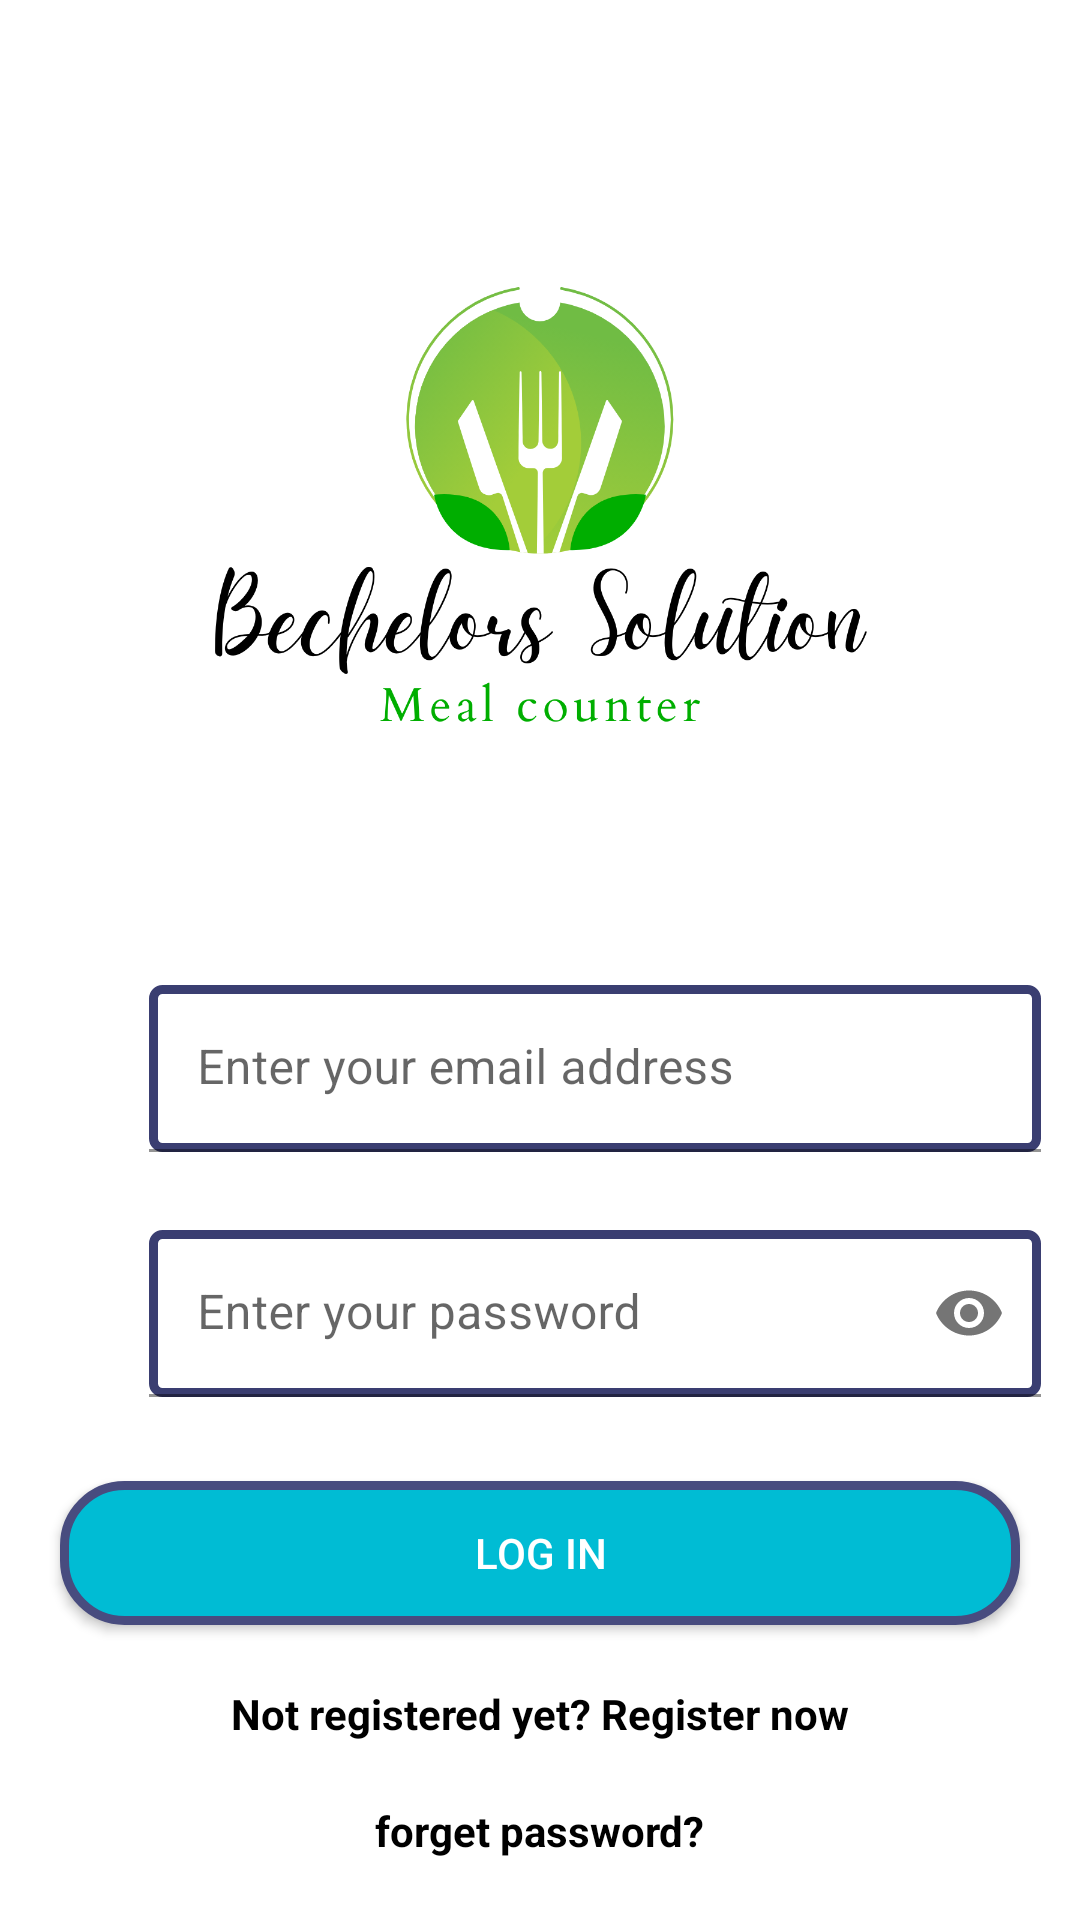

This screen was rendered from an Android layout file. Write that file and the resources it references.
<!-- AndroidManifest.xml: application theme Theme.Bechelors_Solution -->
<!-- res/layout/activity_login.xml -->
<?xml version="1.0" encoding="utf-8"?>
<ScrollView xmlns:android="http://schemas.android.com/apk/res/android"
    xmlns:app="http://schemas.android.com/apk/res-auto"
    xmlns:tools="http://schemas.android.com/tools"
    android:layout_width="match_parent"
    android:layout_height="match_parent"
    android:background="@color/white">

    <LinearLayout
        android:layout_width="match_parent"
        android:layout_height="wrap_content"
        android:layout_gravity="center"
        android:background="@color/white"
        android:gravity="center"
        android:orientation="vertical">

        <ImageView
            android:id="@+id/logo"
            android:layout_width="300dp"
            android:layout_height="300dp"
            android:contentDescription="@string/todo"
            android:src="@drawable/logo" />

        <LinearLayout
            android:layout_width="match_parent"
            android:layout_height="wrap_content"
            android:layout_marginLeft="5dp"
            android:layout_marginRight="5dp"
            android:background="@color/white"
            android:orientation="horizontal"
            android:padding="5dp"
            android:weightSum="5">

            <ImageView
                android:layout_width="0dp"
                android:layout_height="match_parent"
                android:layout_marginEnd="3dp"
                android:layout_weight="0.5"
                android:src="@drawable/email" />


            <com.google.android.material.textfield.TextInputLayout
                android:layout_width="0dp"
                android:layout_height="wrap_content"
                android:layout_weight="4.5"
                android:padding="3dp"
                android:textAlignment="textStart"
                android:textColor="@color/black">

                <EditText
                    android:id="@+id/loginEmailID"
                    android:layout_width="match_parent"
                    android:layout_height="match_parent"
                    android:background="@drawable/edittext_bg"
                    android:hint="@string/email"
                    android:inputType="textEmailAddress"
                    android:textAlignment="textStart"
                    android:textColor="@color/black"
                    tools:ignore="RtlCompat,SpeakableTextPresentCheck" />

            </com.google.android.material.textfield.TextInputLayout>

        </LinearLayout>

        <LinearLayout
            android:layout_width="match_parent"
            android:layout_height="wrap_content"
            android:layout_marginLeft="5dp"
            android:layout_marginTop="10dp"
            android:layout_marginRight="5dp"
            android:background="@color/white"
            android:orientation="horizontal"
            android:padding="5dp"
            android:weightSum="5">

            <ImageView
                android:layout_width="0dp"
                android:layout_height="match_parent"
                android:layout_marginEnd="3dp"
                android:layout_weight="0.5"
                android:src="@drawable/password" />

            <com.google.android.material.textfield.TextInputLayout
                android:layout_width="0dp"
                android:layout_height="wrap_content"
                android:layout_weight="4.5"
                android:padding="3dp"
                android:textAlignment="textStart"
                android:textColor="@color/black"
                app:passwordToggleEnabled="true">

                <EditText
                    android:id="@+id/loginPasswordID"
                    android:layout_width="match_parent"
                    android:layout_height="match_parent"
                    android:background="@drawable/edittext_bg"
                    android:hint="@string/password"
                    android:inputType="textPassword"
                    android:textAlignment="textStart"
                    android:textColor="@color/black"
                    tools:ignore="RtlCompat,SpeakableTextPresentCheck" />

            </com.google.android.material.textfield.TextInputLayout>

        </LinearLayout>

        <Button
            android:id="@+id/loginActivityLoginButtonID"
            android:layout_width="match_parent"
            android:layout_height="wrap_content"
            android:layout_marginLeft="20dp"
            android:layout_marginTop="20dp"
            android:layout_marginRight="20dp"
            android:background="@drawable/button_bg"
            android:text="@string/log_in"
            android:textColor="@color/white" />

        <TextView
            android:id="@+id/loginActivityRegisterTextID"
            android:layout_width="wrap_content"
            android:layout_height="wrap_content"
            android:layout_marginTop="20dp"
            android:text="@string/no_account"
            android:textColor="@color/black"
            android:textStyle="bold" />

        <TextView
            android:id="@+id/loginActivityResetPasswordID"
            android:layout_width="wrap_content"
            android:layout_height="wrap_content"
            android:layout_marginTop="20dp"
            android:text="forget password?"
            android:textColor="@color/black"
            android:textStyle="bold" />

    </LinearLayout>

</ScrollView>
<!-- resources referenced by this layout -->
<resources>
  <color name="black">#FF000000</color>
  <color name="white">#FFFFFFFF</color>
  <!-- drawable button_bg (drawable) -->
  <?xml version="1.0" encoding="utf-8"?>
  <shape xmlns:android="http://schemas.android.com/apk/res/android"
      android:shape="rectangle">
      <corners android:radius="20dp" />
      <solid android:color="#00BCD4" />
  
      <stroke
          android:width="3dp"
          android:color="@color/comb_2" />
  
  </shape>
  <!-- drawable edittext_bg (drawable) -->
  <?xml version="1.0" encoding="utf-8"?>
  <shape xmlns:android="http://schemas.android.com/apk/res/android"
      android:shape="rectangle">
      <corners android:radius="3dp" />
      <solid android:color="#FFFFFF" />
      <stroke
          android:width="3dp"
          android:color="@color/comb_1" />
  
  </shape>
  <!-- drawable logo: png bitmap (drawable, 125381 bytes) -->
  <string name="email">Enter your email address</string>
  <string name="log_in">Log in</string>
  <string name="no_account">Not registered yet? Register now</string>
  <string name="password">Enter your password</string>
  <string name="todo">TODO</string>
  <style name="Theme.Bechelors_Solution" parent="Theme.MaterialComponents.DayNight.NoActionBar">
          
          <item name="colorPrimary">@color/purple_500</item>
          <item name="colorPrimaryVariant">@color/purple_700</item>
          <item name="colorOnPrimary">@color/white</item>
          
          <item name="colorSecondary">@color/teal_200</item>
          <item name="colorSecondaryVariant">@color/teal_700</item>
          <item name="colorOnSecondary">@color/black</item>
          
          <item name="android:statusBarColor" tools:targetApi="l">?attr/colorPrimaryVariant</item>
          
      </style>
  <color name="comb_2">#484C7F</color>
  <color name="comb_1">#3A3E71</color>
  <color name="purple_500">#FF6200EE</color>
  <color name="purple_700">#FF3700B3</color>
  <color name="teal_200">#FF03DAC5</color>
  <color name="teal_700">#FF018786</color>
</resources>
